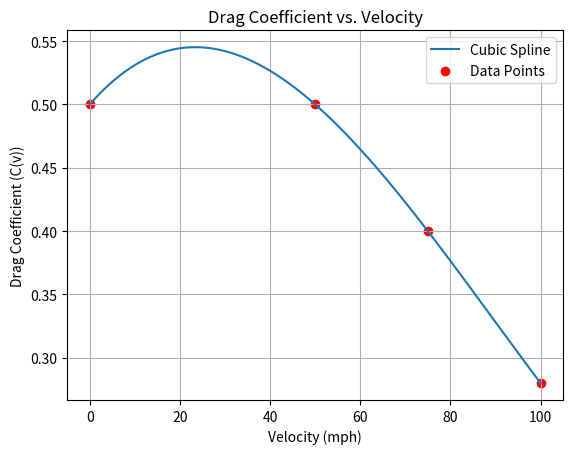

This figure's Python source: (Note: this script raises an exception after producing the figure.)
import numpy as np
from scipy.interpolate import CubicSpline
import matplotlib.pyplot as plt

# Given data points
velocity = np.array([0, 50, 75, 100])
drag_coefficient = np.array([0.5, 0.5, 0.4, 0.28])

# Create a cubic spline interpolation model
cs = CubicSpline(velocity, drag_coefficient)

# Velocity of interest
v_target = 95

# Estimate the drag coefficient at the target velocity
c_v_target = cs(v_target)

print(f"Estimated drag coefficient for a velocity of {v_target} mph is {c_v_target:.3f}")

# Optional: Plot the spline and data for visual inspection
velocities = np.linspace(0, 100, 500)
plt.plot(velocities, cs(velocities), label='Cubic Spline')
plt.scatter(velocity, drag_coefficient, color='red', label='Data Points')
plt.title('Drag Coefficient vs. Velocity')
plt.xlabel('Velocity (mph)')
plt.ylabel('Drag Coefficient (C(v))')
plt.legend()
plt.grid(True)
plt.savefig('/home/<user>/crypto/CubicSpline.png')
plt.close() 